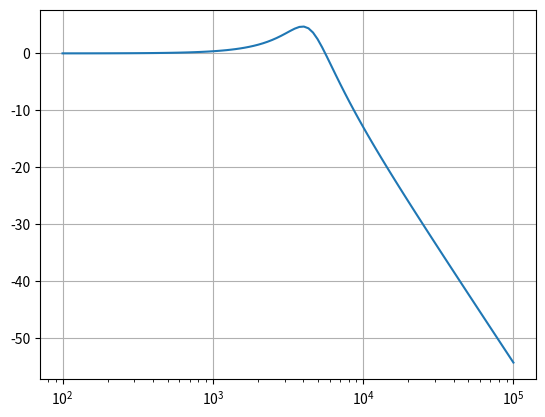
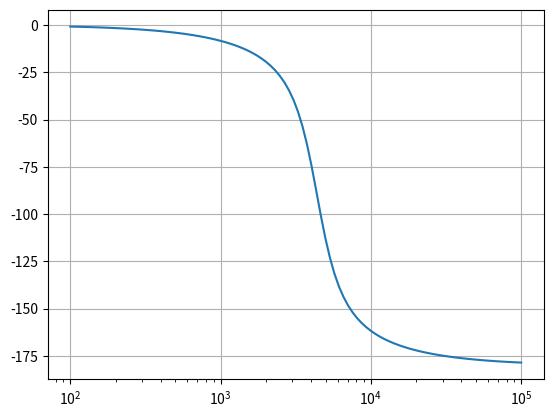
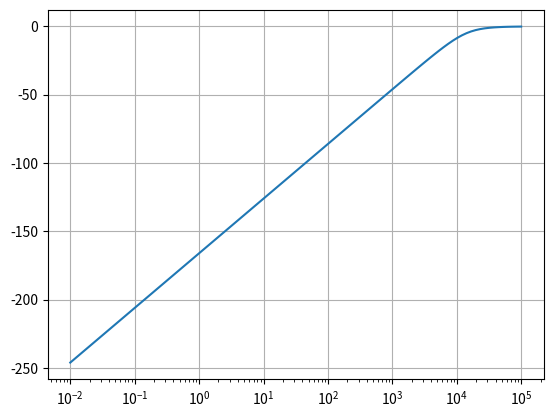
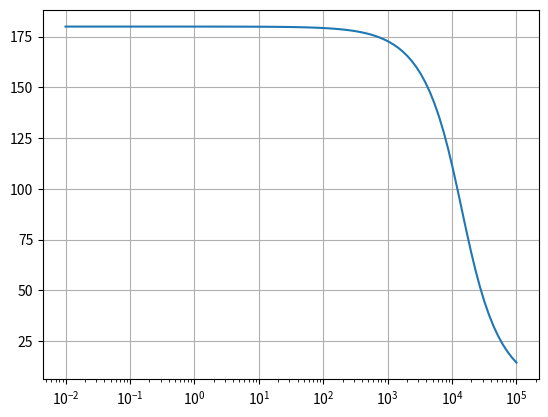

Here is the Python script that generated these plots, in order:
from scipy import signal
import matplotlib.pyplot as plt
import numpy as np

def plotBode(denominator, numerator):
    sys = signal.TransferFunction(denominator, numerator)

    w, mag, phase = signal.bode(sys)

    plt.figure()
    plt.semilogx(w, mag)
    plt.grid(True)

    plt.figure()
    plt.semilogx(w, phase)
    plt.grid(True)

    plt.show()

def main():
    L = .994E-3
    C = 52.3E-6
    R = 7.15

    denom = [1/(L*C)]
    numer = [1, 1/(R*C), 1/(L*C)]

    plotBode(denom, numer)

    L = 1E-3
    C = 5E-6
    R = 8

    denom = [1, 0, 0]
    numer = [1, 1/(R*C), 1/(L*C)]
    plotBode(denom, numer)

if __name__ == "__main__":
    main()

    